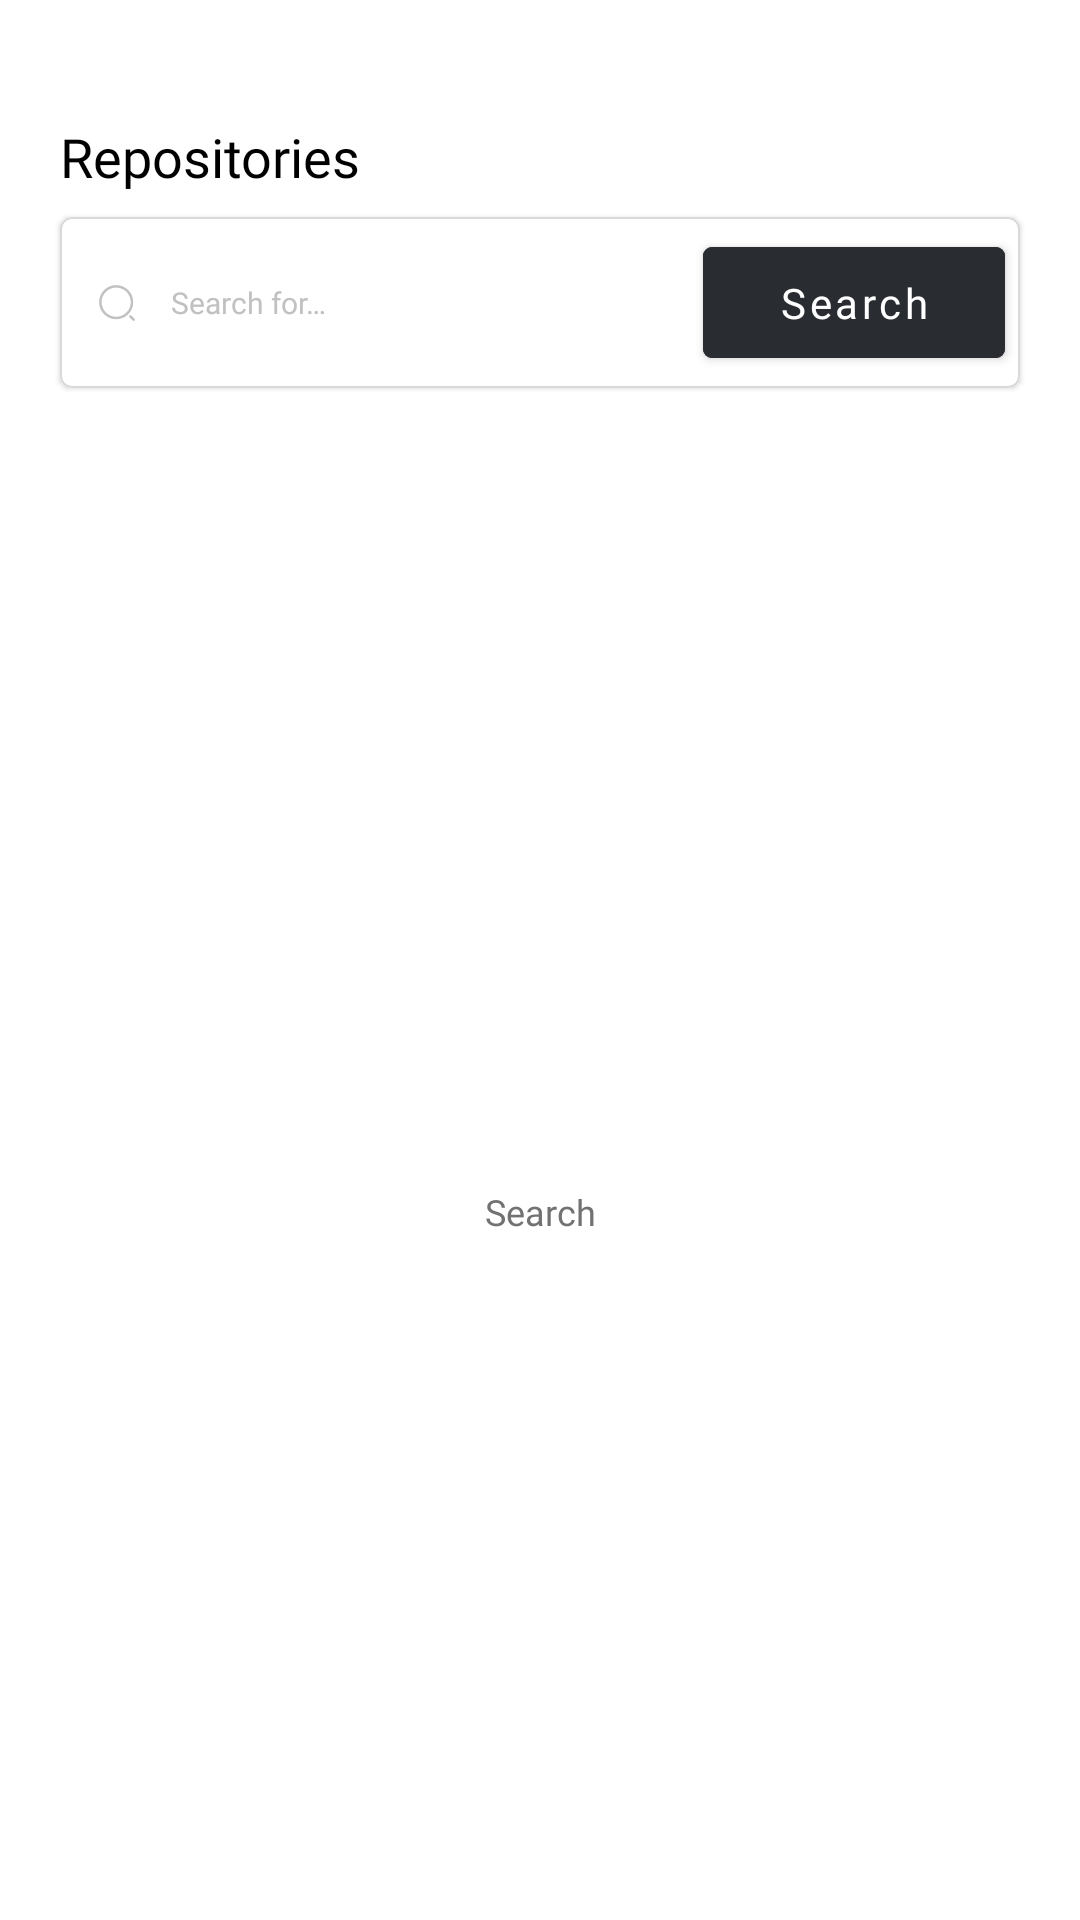

Write the Android layout XML for this screen, with the resource values it uses.
<!-- AndroidManifest.xml: application theme Theme.GreyAssessment -->
<!-- res/layout/fragment_repo.xml -->
<?xml version="1.0" encoding="utf-8"?>
<androidx.constraintlayout.widget.ConstraintLayout xmlns:android="http://schemas.android.com/apk/res/android"
    xmlns:app="http://schemas.android.com/apk/res-auto"
    xmlns:tools="http://schemas.android.com/tools"
    android:layout_width="match_parent"
    android:layout_height="match_parent"
    tools:context=".ui.repo.RepoFragment">

    <TextView
        android:id="@+id/textView"
        android:layout_width="wrap_content"
        android:layout_height="wrap_content"
        android:layout_marginStart="20dp"
        android:layout_marginTop="40dp"
        android:fontFamily="@font/manrope_bold"
        android:text="@string/repositories"
        android:textColor="@color/black"
        android:textSize="18sp"
        app:layout_constraintEnd_toEndOf="parent"
        app:layout_constraintHorizontal_bias="0.0"
        app:layout_constraintStart_toStartOf="parent"
        app:layout_constraintTop_toTopOf="parent" />

    <include
        layout="@layout/search_layout"
        android:id="@+id/search_layout"
        android:layout_width="match_parent"
        android:layout_height="0dp"
        android:layout_marginStart="20dp"
        android:layout_marginTop="8dp"
        android:layout_marginEnd="20dp"
        app:layout_constraintEnd_toEndOf="parent"
        app:layout_constraintStart_toStartOf="parent"
        app:layout_constraintTop_toBottomOf="@+id/textView" />

    <include
        layout="@layout/search_empty_state"
        android:id="@+id/empty_search_layout"
        android:layout_width="match_parent"
        android:layout_height="0dp"
        android:layout_marginTop="8dp"
        app:layout_constraintEnd_toEndOf="parent"
        app:layout_constraintStart_toStartOf="parent"
        app:layout_constraintTop_toBottomOf="@+id/search_layout"
        app:layout_constraintBottom_toBottomOf="parent"/>

    <androidx.recyclerview.widget.RecyclerView
        android:id="@+id/repo_rv"
        android:layout_width="match_parent"
        android:layout_height="0dp"
        android:layout_marginTop="10dp"
        app:layout_constraintEnd_toEndOf="parent"
        app:layout_constraintStart_toStartOf="parent"
        app:layout_constraintTop_toBottomOf="@+id/search_layout"
        app:layout_constraintBottom_toBottomOf="parent"
        android:visibility="gone"
        />
    <ProgressBar
        android:id="@+id/repo_progress_bar"
        android:layout_width="wrap_content"
        android:layout_height="wrap_content"
        app:layout_constraintEnd_toEndOf="parent"
        app:layout_constraintStart_toStartOf="parent"
        app:layout_constraintTop_toBottomOf="@+id/search_layout"
        app:layout_constraintBottom_toBottomOf="parent"
        android:visibility="gone"/>

</androidx.constraintlayout.widget.ConstraintLayout>
<!-- res/layout/search_layout.xml (included above) -->
<?xml version="1.0" encoding="utf-8"?>
<com.google.android.material.card.MaterialCardView xmlns:android="http://schemas.android.com/apk/res/android"
    xmlns:app="http://schemas.android.com/apk/res-auto"
    xmlns:tools="http://schemas.android.com/tools"
    android:id="@+id/search_view"
    android:layout_width="match_parent"
    android:layout_height="wrap_content"
    app:cardCornerRadius="4dp"
    app:strokeColor="@color/alto"
    app:strokeWidth="0.5dp">

    <androidx.constraintlayout.widget.ConstraintLayout
        android:layout_width="match_parent"
        android:layout_height="wrap_content"
        android:orientation="horizontal">

        <ImageView
            android:id="@+id/imageView"
            android:layout_width="12dp"
            android:layout_height="12dp"
            android:layout_marginStart="13dp"
            android:contentDescription="@string/repositories"
            android:src="@drawable/ic_repo_outline"
            app:layout_constraintBottom_toBottomOf="@+id/searchButton"
            app:layout_constraintStart_toStartOf="parent"
            app:layout_constraintTop_toTopOf="@+id/searchButton"
            app:tint="@color/silver"
            tools:ignore="ImageContrastCheck" />

        <EditText
            android:id="@+id/searchEditText"
            android:layout_width="0dp"
            android:layout_height="wrap_content"
            android:layout_marginStart="12dp"
            android:layout_marginEnd="16dp"
            android:autofillHints=""
            android:background= "@android:color/transparent"
            android:fontFamily="@font/manrope_medium"
            android:hint="@string/search_for"
            android:inputType="text"
            android:textSize="10sp"
            android:textColorHint="@color/silver"
            android:textColor="@color/shark"
            android:maxLines="1"
            android:lines="1"
            android:singleLine="true"
            app:layout_constraintBottom_toBottomOf="@+id/searchButton"
            app:layout_constraintEnd_toStartOf="@+id/searchButton"
            app:layout_constraintHorizontal_bias="0.0"
            app:layout_constraintStart_toEndOf="@+id/imageView"
            app:layout_constraintTop_toTopOf="@+id/searchButton"
            tools:ignore="SmallSp,TextContrastCheck" />

        <com.google.android.material.button.MaterialButton
            android:id="@+id/searchButton"
            android:layout_width="wrap_content"
            android:layout_height="wrap_content"
            android:layout_marginTop="4dp"
            android:layout_marginEnd="5dp"
            android:layout_marginBottom="4dp"
            android:fontFamily="@font/manrope_medium"
            android:paddingHorizontal="25dp"
            android:paddingVertical="9dp"
            android:text="@string/search"
            android:textAllCaps="false"
            app:backgroundTint="@color/shark"
            app:cornerRadius="3dp"
            app:layout_constraintBottom_toBottomOf="parent"
            app:layout_constraintEnd_toEndOf="parent"
            app:layout_constraintTop_toTopOf="parent" />


    </androidx.constraintlayout.widget.ConstraintLayout>
</com.google.android.material.card.MaterialCardView>
<!-- res/layout/search_empty_state.xml (included above) -->
<?xml version="1.0" encoding="utf-8"?>
<androidx.constraintlayout.widget.ConstraintLayout xmlns:android="http://schemas.android.com/apk/res/android"
    xmlns:app="http://schemas.android.com/apk/res-auto"
    android:id="@+id/empty_search_view"
    android:layout_width="match_parent"
    android:layout_height="match_parent">

    <ImageView
        android:id="@+id/imageView3"
        android:layout_width="wrap_content"
        android:layout_height="wrap_content"
        android:contentDescription="@string/search"
        app:layout_constraintBottom_toTopOf="@+id/text"
        app:layout_constraintEnd_toEndOf="parent"
        app:layout_constraintStart_toStartOf="parent"
        app:layout_constraintTop_toTopOf="parent"
        app:layout_constraintVertical_chainStyle="packed"
        app:srcCompat="@drawable/ic_search" />

    <TextView
        android:id="@+id/text"
        android:layout_width="wrap_content"
        android:layout_height="wrap_content"
        android:paddingStart="45dp"
        android:layout_marginTop="30dp"
        android:paddingEnd="45dp"
        android:fontFamily="@font/manrope_regular"
        android:text="@string/search"
        android:textAlignment="center"
        android:textColor="@color/dove_gray"
        android:textSize="12sp"
        app:layout_constraintBottom_toBottomOf="parent"
        app:layout_constraintEnd_toEndOf="parent"
        app:layout_constraintStart_toStartOf="parent"
        app:layout_constraintTop_toBottomOf="@+id/imageView3" />
</androidx.constraintlayout.widget.ConstraintLayout>
<!-- resources referenced by this layout -->
<resources>
  <color name="alto">#FFD9D9D9</color>
  <color name="black">#FF000000</color>
  <color name="dove_gray">#FF727272</color>
  <color name="shark">#FF292D32</color>
  <color name="silver">#FFC1C1C1</color>
  <!-- drawable ic_repo_outline (drawable) -->
  <vector xmlns:android="http://schemas.android.com/apk/res/android"
      android:width="18dp"
      android:height="18dp"
      android:viewportWidth="18"
      android:viewportHeight="18">
    <path
        android:pathData="M8.583,17.125C3.875,17.125 0.042,13.292 0.042,8.583C0.042,3.875 3.875,0.042 8.583,0.042C13.292,0.042 17.125,3.875 17.125,8.583C17.125,13.292 13.292,17.125 8.583,17.125ZM8.583,1.292C4.558,1.292 1.292,4.567 1.292,8.583C1.292,12.6 4.558,15.875 8.583,15.875C12.608,15.875 15.875,12.6 15.875,8.583C15.875,4.567 12.608,1.292 8.583,1.292Z"
        android:fillColor="#292D32"/>
    <path
        android:pathData="M17.333,17.958C17.175,17.958 17.017,17.9 16.892,17.775L15.225,16.108C14.983,15.867 14.983,15.467 15.225,15.225C15.467,14.983 15.867,14.983 16.108,15.225L17.775,16.892C18.017,17.133 18.017,17.533 17.775,17.775C17.65,17.9 17.492,17.958 17.333,17.958Z"
        android:fillColor="#292D32"/>
  </vector>
  <string name="repositories">Repositories</string>
  <string name="search">Search</string>
  <string name="search_for">Search for…</string>
  <style name="Theme.GreyAssessment" parent="Theme.MaterialComponents.DayNight.DarkActionBar">
          
          <item name="colorPrimary">@color/purple_500</item>
          <item name="colorPrimaryVariant">@color/purple_700</item>
          <item name="colorOnPrimary">@color/white</item>
          
          <item name="colorSecondary">@color/black</item>
          <item name="colorSecondaryVariant">@color/black</item>
          <item name="colorOnSecondary">@color/black</item>
          
          <item name="android:statusBarColor">?attr/colorPrimaryVariant</item>
          
      </style>
  <color name="purple_500">#FF6200EE</color>
  <color name="purple_700">#FF3700B3</color>
  <color name="white">#FFFFFFFF</color>
</resources>
